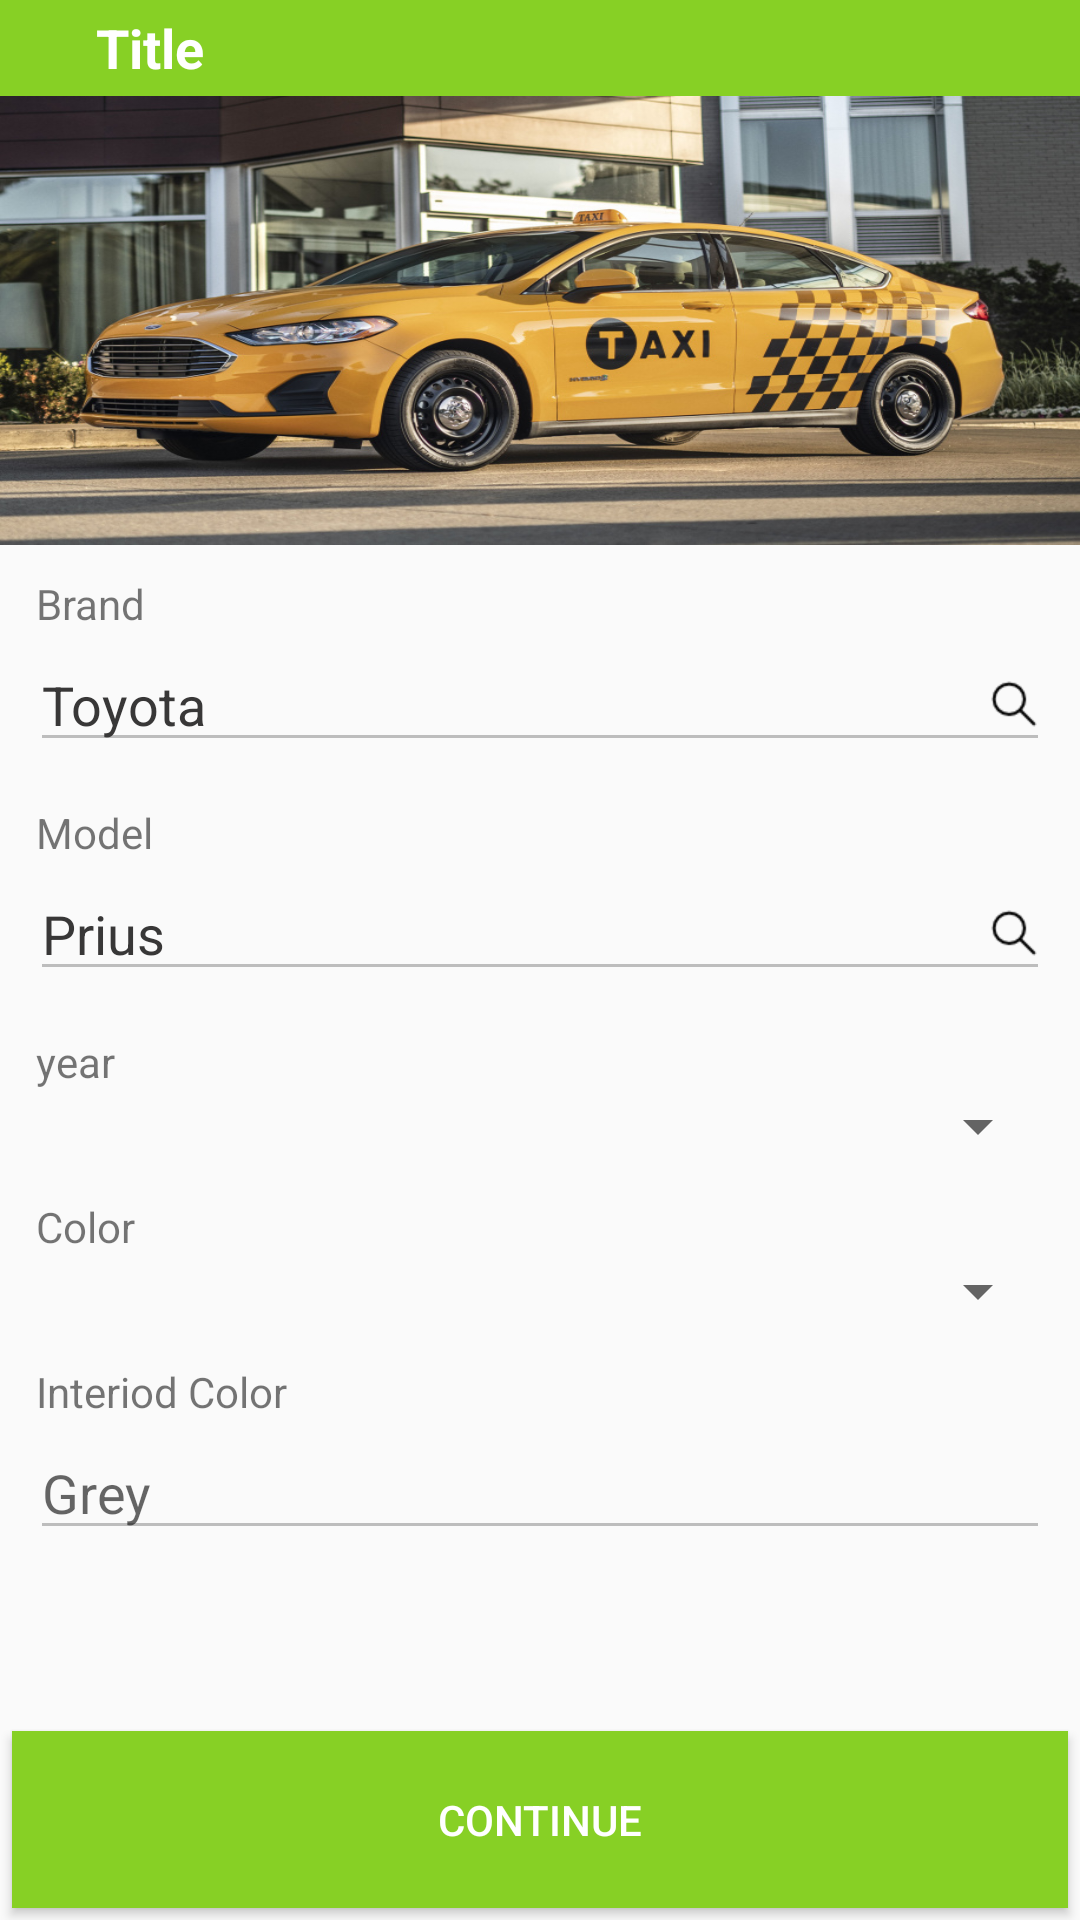

The Android layout XML behind this screen, and the referenced resources:
<!-- AndroidManifest.xml: application theme AppTheme -->
<!-- res/layout/activity_vehicle_details.xml -->
<?xml version="1.0" encoding="utf-8"?>
<LinearLayout xmlns:android="http://schemas.android.com/apk/res/android"
    xmlns:app="http://schemas.android.com/apk/res-auto"
    xmlns:tools="http://schemas.android.com/tools"
    android:layout_width="match_parent"
    android:layout_height="match_parent"
    android:orientation="vertical"
    android:descendantFocusability="beforeDescendants"
    android:focusableInTouchMode="true"
    tools:context=".activities.activities.VehicleDetails">

    <include
        layout="@layout/custom_actionbar"/>

    <LinearLayout
        android:orientation="vertical"
        android:layout_width="match_parent"
        android:layout_height="match_parent">


        <LinearLayout
            android:layout_weight=".5"
            android:layout_width="match_parent"
            android:layout_height="wrap_content"
            android:background="@drawable/taximg">


        </LinearLayout>

        <ScrollView
            android:padding="4dp"
            android:layout_weight="1"
            android:layout_width="match_parent"
            android:layout_height="match_parent">
        <LinearLayout
            android:orientation="vertical"
            android:layout_width="match_parent"
            android:layout_height="wrap_content">
        <LinearLayout
            android:layout_margin="6dp"
            android:layout_width="match_parent"
            android:orientation="vertical"
            android:layout_height="wrap_content">
            <TextView
                android:layout_marginLeft="2dp"
                android:layout_width="match_parent"
                android:layout_height="wrap_content"
                android:text="Brand"/>
            <EditText
                android:id="@+id/etBrand"
                android:layout_marginTop="2dp"
                android:layout_marginBottom="2dp"
                android:textColorHint="#383737"
                android:layout_width="match_parent"
                android:layout_height="wrap_content"
                android:backgroundTint="@color/gray"
                android:drawableRight="@drawable/search"
                android:hint="Toyota"/>

        </LinearLayout>

            <LinearLayout
                android:layout_margin="6dp"
                android:layout_width="match_parent"
                android:orientation="vertical"
                android:layout_height="wrap_content">
                <TextView
                    android:layout_marginLeft="2dp"
                    android:layout_width="match_parent"
                    android:layout_height="wrap_content"
                    android:text="Model"/>
                <EditText
                    android:id="@+id/etModel"
                    android:layout_marginTop="2dp"
                    android:layout_marginBottom="2dp"
                    android:textColorHint="#383737"
                    android:layout_width="match_parent"
                    android:layout_height="wrap_content"
                    android:backgroundTint="@color/gray"
                    android:drawableRight="@drawable/search"
                    android:hint="Prius"/>

            </LinearLayout>

            <LinearLayout
                android:layout_margin="6dp"
                android:layout_width="match_parent"
                android:orientation="vertical"
                android:layout_height="wrap_content">
                <TextView
                    android:layout_marginLeft="2dp"
                    android:layout_width="match_parent"
                    android:layout_height="wrap_content"
                    android:text="year"/>
                <Spinner
                    android:layout_weight="1"
                    android:id="@+id/spYear"
                    android:layout_width="fill_parent"
                    android:layout_height="wrap_content"
                    />
            </LinearLayout>

            <LinearLayout
                android:layout_margin="6dp"
                android:layout_width="match_parent"
                android:orientation="vertical"
                android:layout_height="wrap_content">
                <TextView
                    android:layout_marginLeft="2dp"
                    android:layout_width="match_parent"
                    android:layout_height="wrap_content"
                    android:text="Color"/>
                <Spinner
                    android:layout_weight="1"
                    android:id="@+id/spColor"
                    android:layout_width="fill_parent"
                    android:layout_height="wrap_content"
                    />
            </LinearLayout>

            <LinearLayout
                android:layout_margin="6dp"
                android:layout_width="match_parent"
                android:orientation="vertical"
                android:layout_height="wrap_content">
                <TextView
                    android:layout_marginLeft="2dp"
                    android:layout_width="match_parent"
                    android:layout_height="wrap_content"
                    android:text="Interiod Color"/>
                <EditText
                    android:id="@+id/etInterior"
                    android:layout_marginTop="2dp"
                    android:layout_marginBottom="2dp"
                    android:inputType="textPassword"
                    android:layout_width="match_parent"
                    android:layout_height="wrap_content"
                    android:backgroundTint="@color/gray"
                    android:hint="Grey"/>

            </LinearLayout>



        </LinearLayout>
        </ScrollView>

        <Button
            android:id="@+id/btSubmit"
            android:layout_alignParentBottom="true"
            android:layout_gravity="bottom"
            android:layout_margin="4dp"
            android:padding="20dp"
            android:layout_width="match_parent"
            android:layout_height="wrap_content"
            android:text="CONTINUE"
            android:textColor="@color/white"
            android:background="@color/colorPrimary"/>

    </LinearLayout>



</LinearLayout>
<!-- res/layout/custom_actionbar.xml (included above) -->
<?xml version="1.0" encoding="utf-8"?>
<LinearLayout
    xmlns:android="http://schemas.android.com/apk/res/android"
    android:layout_width="match_parent"
    android:background="@color/colorPrimary"
    android:gravity="center_vertical"
    android:layout_height="wrap_content">
<ImageView
    android:id="@+id/ivBack"
    android:layout_margin="16dp"
    android:layout_width="wrap_content"
    android:layout_height="wrap_content"
    android:backgroundTint="#ffffff"
    android:background="@drawable/ic_action_back"/>

    <TextView
        android:id="@+id/title"
        android:layout_width="wrap_content"
        android:layout_height="wrap_content"
        android:text="Title"
        android:textSize="18dp"
        android:textStyle="bold"
        android:textColor="#ffffff"/>

</LinearLayout>
<!-- resources referenced by this layout -->
<resources>
  <color name="colorPrimary">#87D025</color>
  <color name="gray">#BDBDBD</color>
  <color name="white">#ffffff</color>
  <!-- drawable search: png bitmap (drawable-xhdpi, 708 bytes) -->
  <!-- drawable taximg: jpg bitmap (drawable-xhdpi, 229273 bytes) -->
  <style name="AppTheme" parent="Theme.AppCompat.Light.NoActionBar">
          
          <item name="colorPrimary">@color/colorPrimary</item>
          <item name="colorPrimaryDark">@color/colorPrimaryDark</item>
          <item name="colorAccent">@color/colorAccent</item>
      </style>
  <color name="colorPrimaryDark">#87D025</color>
  <color name="colorAccent">#FF4081</color>
</resources>
